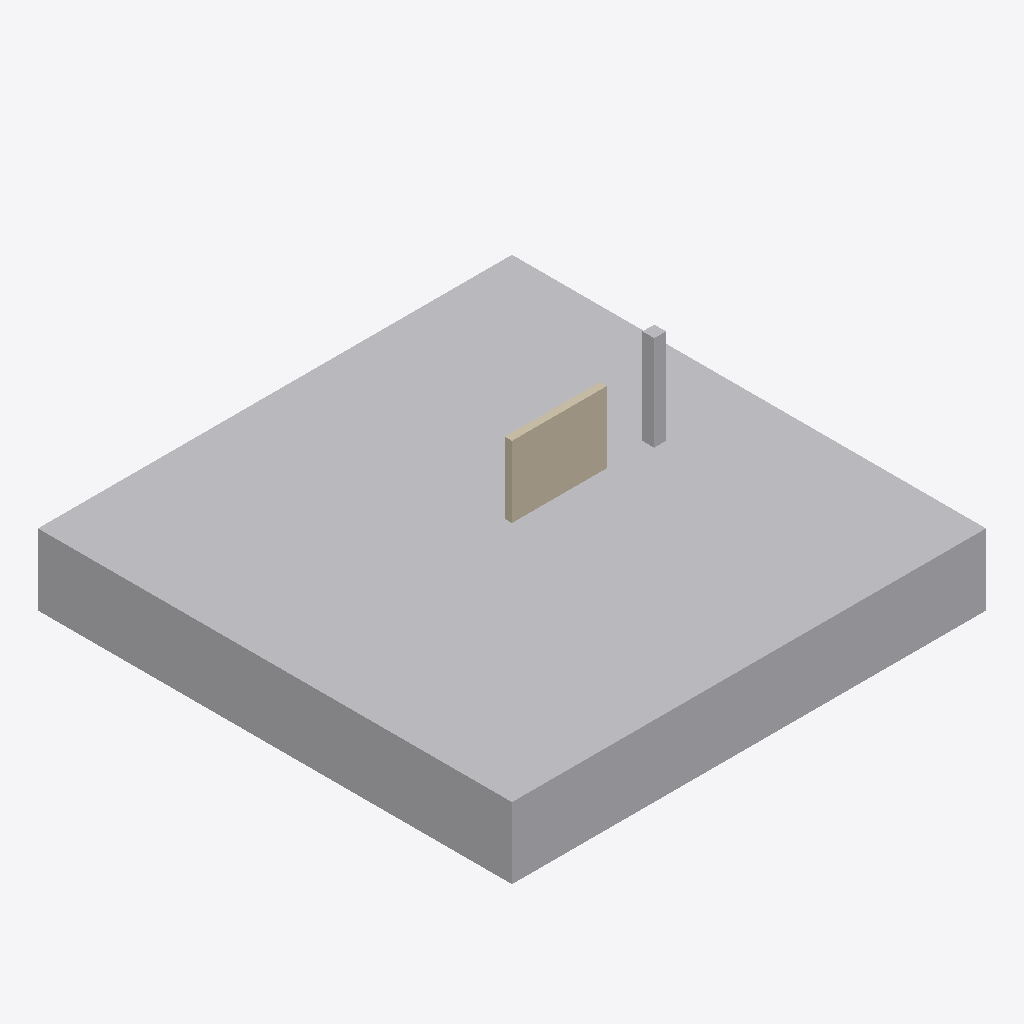
Isometric view of an IFC building model (IFC-SPF (STEP), schema IFC4, length unit metre), seen from the south-west, elements coloured by IFC class: 2 other elements (light grey), 1 wall (beige).
Extent 20.0 m × 20.0 m × 7.2 m (x, y, z). Storeys (1): Level 0 at 0.00 m. Elements (3): 2 IfcGeographicElement, 1 IfcWall.

HEADER;
FILE_DESCRIPTION(('ViewDefinition[DesignTransferView]'),'2;1');
FILE_NAME('terrain.ifc','2026-11-08T00:00:00',('IfcSheet'),('IfcSheet'),'hand-written','hand-written','');
FILE_SCHEMA(('IFC4'));
ENDSEC;
DATA;
#1=IFCPROJECT('3terrainProject00000001',$,'Terrain',$,$,$,$,(#14),#9);
#30=IFCSITE('3terrainSite0000000001',$,'Site',$,$,#22,$,$,.ELEMENT.,$,$,$,$,$);
#31=IFCBUILDING('3terrainBuilding000001',$,'Building',$,$,#23,$,$,.ELEMENT.,$,$,$);
#32=IFCBUILDINGSTOREY('3terrainLevel000000001',$,'Level 0',$,$,#24,$,$,.ELEMENT.,0.0);
#59=IFCGEOGRAPHICELEMENT('3terrainPlane00000001',$,'Plane',$,$,#58,#55,$,.TERRAIN.);
#48=IFCWALL('3terrainWall0000000001',$,'Wall',$,$,#47,#46,$,.STANDARD.);
#67=IFCGEOGRAPHICELEMENT('3terrainTree000000001',$,'Tree',$,$,#66,#65,$,$);
ENDSEC;
